Dataset: leen2@olin302-51.cslabs.carleton.edu (GitHub, noazlee/cs400_image_segmentation). Classes: clean, dust.

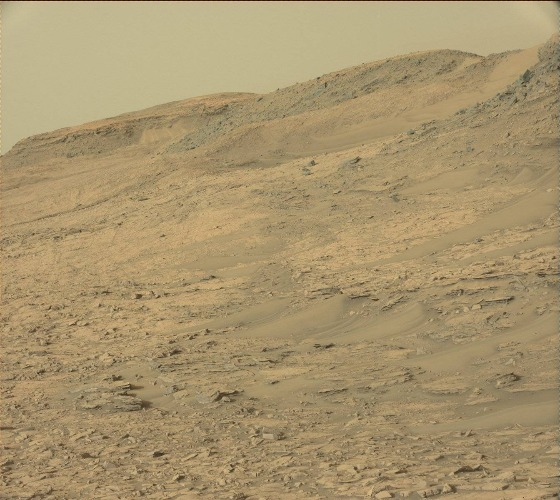
Label: clean

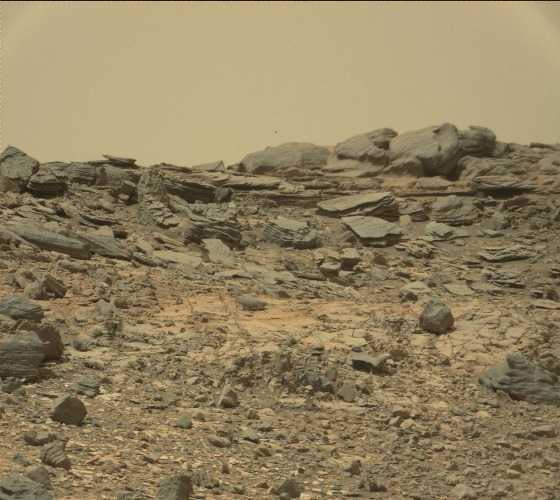
Label: clean

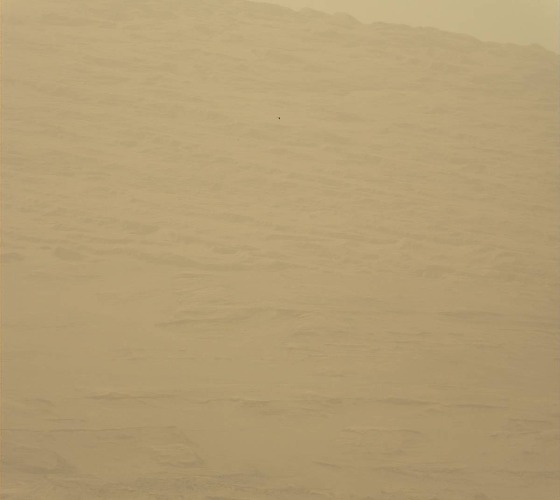
Label: dust

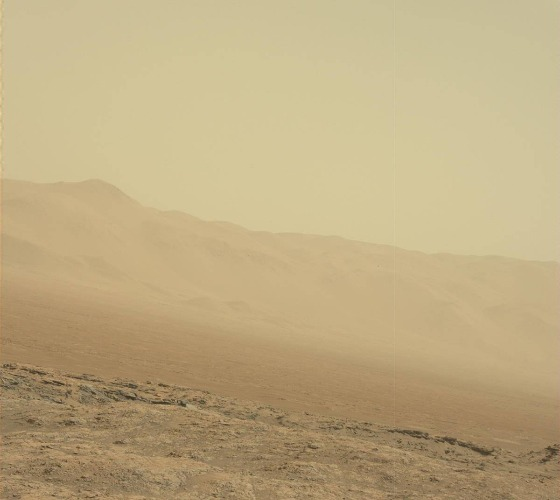
Label: dust

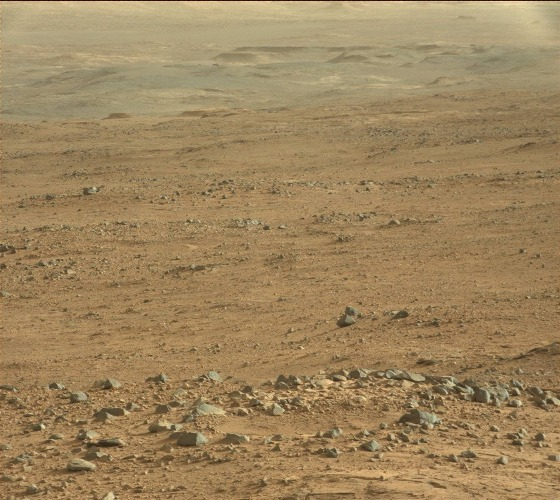
Label: clean

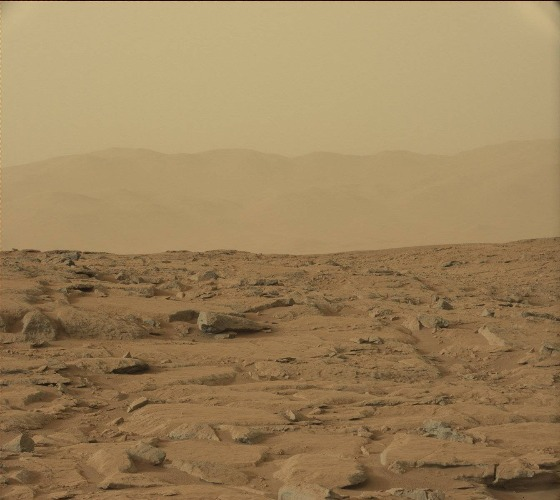
Label: dust
